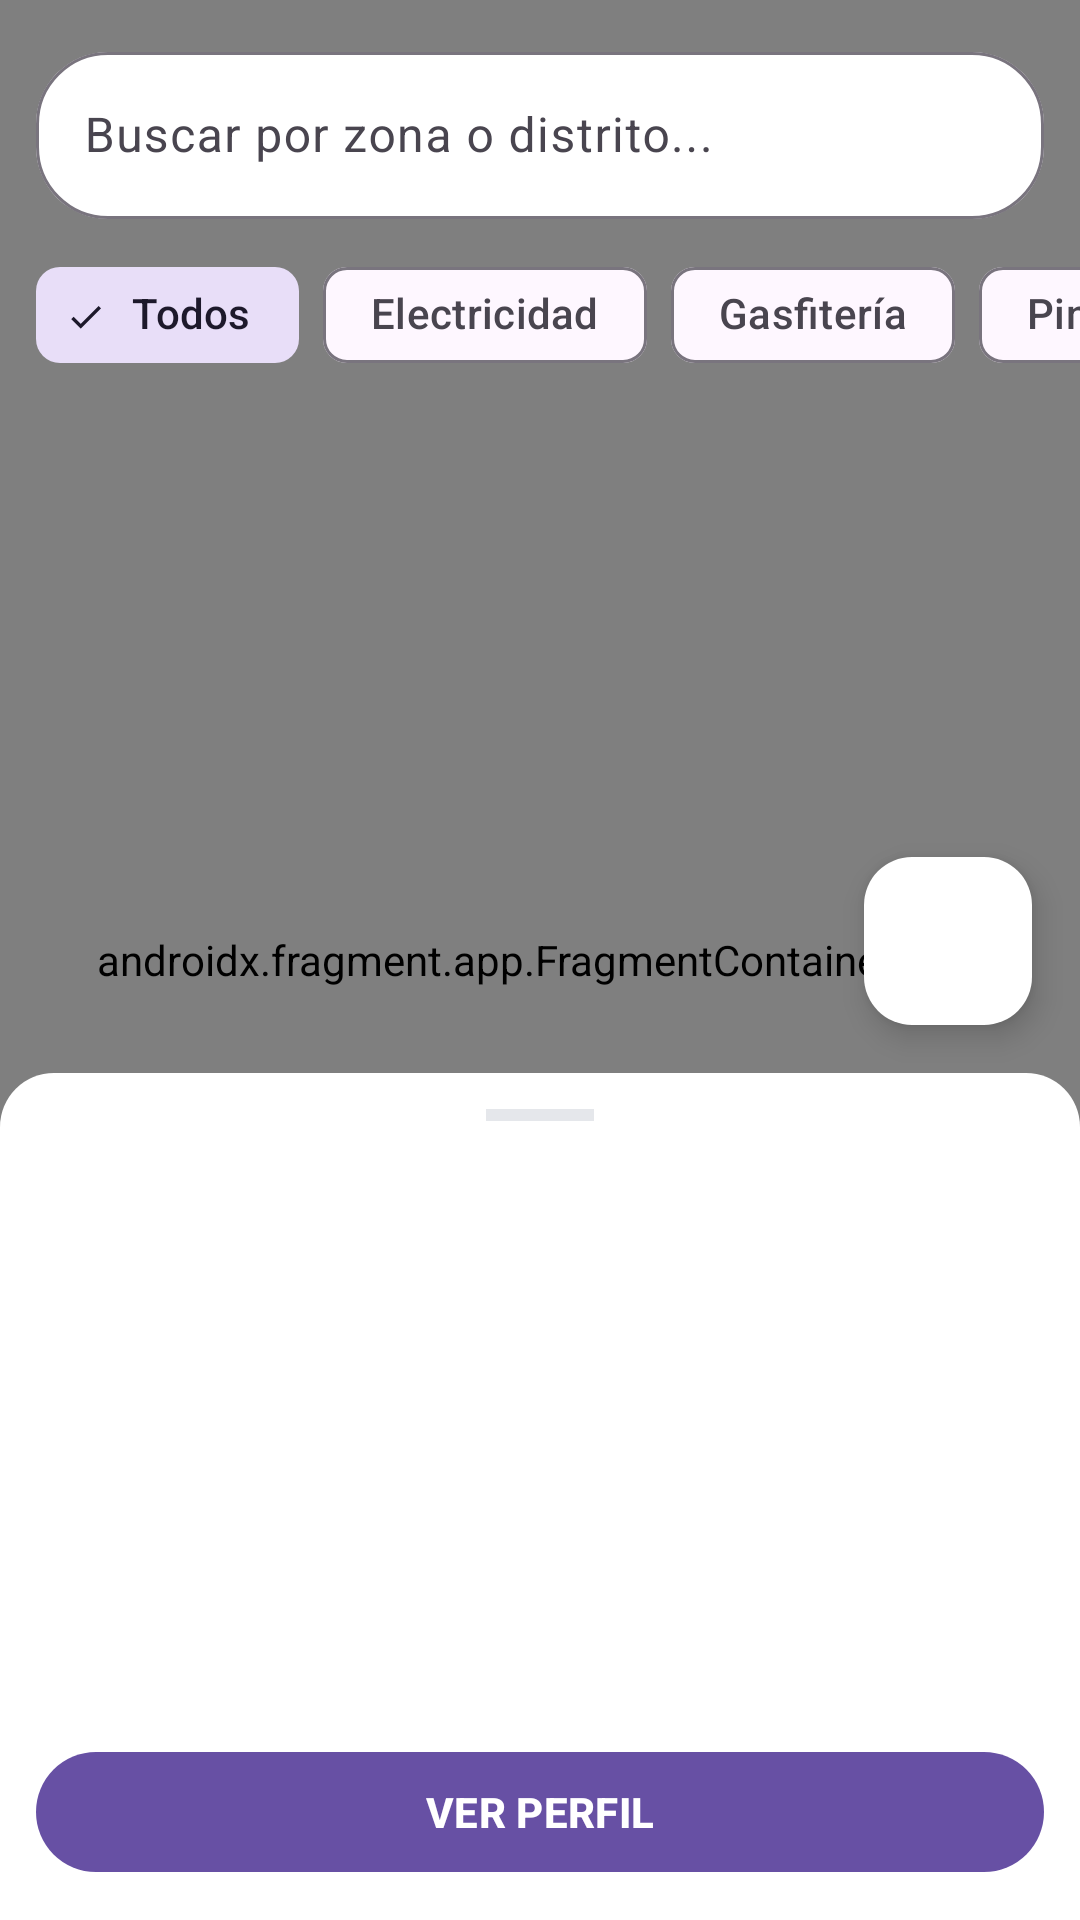

This screen was rendered from an Android layout file. Write that file and the resources it references.
<!-- AndroidManifest.xml: application theme Theme.ResuelveYaAndroid -->
<!-- res/layout/fragment_map.xml -->
<?xml version="1.0" encoding="utf-8"?>
<androidx.constraintlayout.widget.ConstraintLayout xmlns:android="http://schemas.android.com/apk/res/android"
    xmlns:app="http://schemas.android.com/apk/res-auto"
    xmlns:tools="http://schemas.android.com/tools"
    android:layout_width="match_parent"
    android:layout_height="match_parent"
    android:background="@color/white">

    <androidx.fragment.app.FragmentContainerView
        android:id="@+id/mapFragment"
        android:name="com.google.android.gms.maps.SupportMapFragment"
        android:layout_width="0dp"
        android:layout_height="0dp"
        app:layout_constraintBottom_toBottomOf="parent"
        app:layout_constraintEnd_toEndOf="parent"
        app:layout_constraintStart_toStartOf="parent"
        app:layout_constraintTop_toTopOf="parent" />

    <com.google.android.material.textfield.TextInputLayout
        android:id="@+id/tilBuscarZona"
        style="@style/Widget.Material3.TextInputLayout.OutlinedBox"
        android:layout_width="0dp"
        android:layout_height="wrap_content"
        android:layout_marginStart="@dimen/spacing_md"
        android:layout_marginTop="@dimen/spacing_md"
        android:layout_marginEnd="@dimen/spacing_md"
        android:hint="@string/mapa_buscar_zona"
        app:boxBackgroundColor="@color/white"
        app:boxCornerRadiusBottomEnd="24dp"
        app:boxCornerRadiusBottomStart="24dp"
        app:boxCornerRadiusTopEnd="24dp"
        app:boxCornerRadiusTopStart="24dp"
        app:layout_constraintEnd_toEndOf="parent"
        app:layout_constraintStart_toStartOf="parent"
        app:layout_constraintTop_toTopOf="parent"
        app:startIconDrawable="@drawable/ic_search">

        <com.google.android.material.textfield.TextInputEditText
            android:id="@+id/etBuscarZona"
            android:layout_width="match_parent"
            android:layout_height="wrap_content"
            android:imeOptions="actionSearch"
            android:inputType="text"
            android:maxLines="1" />
    </com.google.android.material.textfield.TextInputLayout>

    <HorizontalScrollView
        android:id="@+id/scrollChips"
        android:layout_width="0dp"
        android:layout_height="wrap_content"
        android:layout_marginTop="@dimen/spacing_sm"
        android:clipToPadding="false"
        android:paddingStart="@dimen/spacing_md"
        android:paddingEnd="@dimen/spacing_md"
        android:scrollbars="none"
        app:layout_constraintEnd_toEndOf="parent"
        app:layout_constraintStart_toStartOf="parent"
        app:layout_constraintTop_toBottomOf="@id/tilBuscarZona">

        <com.google.android.material.chip.ChipGroup
            android:id="@+id/chipGroupCategorias"
            android:layout_width="wrap_content"
            android:layout_height="wrap_content"
            app:selectionRequired="true"
            app:singleLine="true"
            app:singleSelection="true">

            <com.google.android.material.chip.Chip
                android:id="@+id/chipTodos"
                style="@style/Widget.Material3.Chip.Filter"
                android:layout_width="wrap_content"
                android:layout_height="wrap_content"
                android:checked="true"
                android:text="@string/mapa_chip_todos" />

            <com.google.android.material.chip.Chip
                android:id="@+id/chipElectricidad"
                style="@style/Widget.Material3.Chip.Filter"
                android:layout_width="wrap_content"
                android:layout_height="wrap_content"
                android:text="@string/mapa_chip_electricidad" />

            <com.google.android.material.chip.Chip
                android:id="@+id/chipGasfiteria"
                style="@style/Widget.Material3.Chip.Filter"
                android:layout_width="wrap_content"
                android:layout_height="wrap_content"
                android:text="@string/mapa_chip_gasfiteria" />

            <com.google.android.material.chip.Chip
                android:id="@+id/chipPintura"
                style="@style/Widget.Material3.Chip.Filter"
                android:layout_width="wrap_content"
                android:layout_height="wrap_content"
                android:text="@string/mapa_chip_pintura" />

            <com.google.android.material.chip.Chip
                android:id="@+id/chipCarpinteria"
                style="@style/Widget.Material3.Chip.Filter"
                android:layout_width="wrap_content"
                android:layout_height="wrap_content"
                android:text="@string/mapa_chip_carpinteria" />

            <com.google.android.material.chip.Chip
                android:id="@+id/chipRefrigeracion"
                style="@style/Widget.Material3.Chip.Filter"
                android:layout_width="wrap_content"
                android:layout_height="wrap_content"
                android:text="@string/mapa_chip_refrigeracion" />

            <com.google.android.material.chip.Chip
                android:id="@+id/chipComputacion"
                style="@style/Widget.Material3.Chip.Filter"
                android:layout_width="wrap_content"
                android:layout_height="wrap_content"
                android:text="@string/mapa_chip_computacion" />
        </com.google.android.material.chip.ChipGroup>
    </HorizontalScrollView>

    <com.google.android.material.floatingactionbutton.FloatingActionButton
        android:id="@+id/fabMiUbicacion"
        android:layout_width="wrap_content"
        android:layout_height="wrap_content"
        android:layout_marginEnd="@dimen/spacing_lg"
        android:layout_marginBottom="@dimen/spacing_lg"
        android:contentDescription="@string/mapa_cd_mi_ubicacion"
        android:src="@drawable/ic_my_location"
        app:backgroundTint="@color/white"
        app:fabSize="mini"
        app:layout_constraintBottom_toTopOf="@id/panelResultados"
        app:layout_constraintEnd_toEndOf="parent"
        app:tint="@color/primary" />

    <androidx.constraintlayout.widget.ConstraintLayout
        android:id="@+id/panelResultados"
        android:layout_width="0dp"
        android:layout_height="wrap_content"
        android:background="@drawable/bg_bottom_sheet"
        android:elevation="8dp"
        android:padding="@dimen/spacing_md"
        app:layout_constraintBottom_toBottomOf="parent"
        app:layout_constraintEnd_toEndOf="parent"
        app:layout_constraintStart_toStartOf="parent">

        <View
            android:id="@+id/viewGrab"
            android:layout_width="36dp"
            android:layout_height="@dimen/spacing_xs"
            android:background="@color/border"
            app:layout_constraintEnd_toEndOf="parent"
            app:layout_constraintStart_toStartOf="parent"
            app:layout_constraintTop_toTopOf="parent" />

        <TextView
            android:id="@+id/tvResumen"
            android:layout_width="0dp"
            android:layout_height="wrap_content"
            android:layout_marginTop="@dimen/spacing_sm"
            android:textAppearance="@style/TextAppearance.ResuelveYa.Section"
            app:layout_constraintEnd_toEndOf="parent"
            app:layout_constraintStart_toStartOf="parent"
            app:layout_constraintTop_toBottomOf="@id/viewGrab"
            tools:text="12 TÉCNICOS · RADIO 5 KM" />

        <androidx.recyclerview.widget.RecyclerView
            android:id="@+id/rvCercanos"
            android:layout_width="0dp"
            android:layout_height="170dp"
            android:layout_marginTop="@dimen/spacing_xs"
            android:clipToPadding="false"
            android:padding="@dimen/spacing_sm"
            app:layoutManager="androidx.recyclerview.widget.LinearLayoutManager"
            app:layout_constraintEnd_toEndOf="parent"
            app:layout_constraintStart_toStartOf="parent"
            app:layout_constraintTop_toBottomOf="@id/tvResumen"
            tools:itemCount="2"
            tools:listitem="@layout/item_proveedor_cercano" />

        <com.google.android.material.button.MaterialButton
            android:id="@+id/btnVerPerfil"
            style="@style/Widget.ResuelveYa.Button"
            android:layout_width="0dp"
            android:layout_height="wrap_content"
            android:layout_marginTop="@dimen/spacing_sm"
            android:text="@string/mapa_btn_ver_perfil"
            app:layout_constraintEnd_toEndOf="parent"
            app:layout_constraintStart_toStartOf="parent"
            app:layout_constraintTop_toBottomOf="@id/rvCercanos" />
    </androidx.constraintlayout.widget.ConstraintLayout>

    <com.google.android.material.progressindicator.CircularProgressIndicator
        android:id="@+id/progressMapa"
        android:layout_width="wrap_content"
        android:layout_height="wrap_content"
        android:indeterminate="true"
        android:visibility="gone"
        app:layout_constraintBottom_toBottomOf="parent"
        app:layout_constraintEnd_toEndOf="parent"
        app:layout_constraintStart_toStartOf="parent"
        app:layout_constraintTop_toTopOf="parent" />
</androidx.constraintlayout.widget.ConstraintLayout>
<!-- res/layout/item_proveedor_cercano.xml (included above) -->
<?xml version="1.0" encoding="utf-8"?>
<com.google.android.material.card.MaterialCardView xmlns:android="http://schemas.android.com/apk/res/android" xmlns:app="http://schemas.android.com/apk/res-auto" xmlns:tools="http://schemas.android.com/tools" android:layout_width="match_parent" android:layout_height="wrap_content" android:layout_margin="6dp" style="@style/Widget.ResuelveYa.Card">
    <androidx.constraintlayout.widget.ConstraintLayout android:layout_width="match_parent" android:layout_height="wrap_content" android:padding="@dimen/spacing_md">
        <ImageView android:id="@+id/ivAvatar" android:layout_width="42dp" android:layout_height="42dp" android:background="@drawable/bg_avatar" android:src="@drawable/ic_person" android:padding="10dp" app:tint="@color/primary" android:importantForAccessibility="no" app:layout_constraintTop_toTopOf="parent" app:layout_constraintBottom_toBottomOf="parent" app:layout_constraintStart_toStartOf="parent"/>
        <TextView android:id="@+id/tvNombre" android:layout_width="0dp" android:layout_height="wrap_content" app:layout_constraintTop_toTopOf="parent" app:layout_constraintStart_toEndOf="@id/ivAvatar" app:layout_constraintEnd_toStartOf="@id/tvDisponible" android:layout_marginStart="@dimen/spacing_md" android:layout_marginEnd="@dimen/spacing_sm" android:maxLines="1" android:ellipsize="end" android:textAppearance="@style/TextAppearance.ResuelveYa.Title" tools:text="Juan Ramos Torres"/>
        <TextView android:id="@+id/tvEspecialidad" android:layout_width="0dp" android:layout_height="wrap_content" app:layout_constraintTop_toBottomOf="@id/tvNombre" app:layout_constraintStart_toEndOf="@id/ivAvatar" app:layout_constraintEnd_toStartOf="@id/tvDisponible" android:layout_marginStart="@dimen/spacing_md" android:layout_marginEnd="@dimen/spacing_sm" android:maxLines="1" android:ellipsize="end" android:textAppearance="@style/TextAppearance.ResuelveYa.Caption" tools:text="Electricista · Desde S/ 50"/>
        <ImageView android:id="@+id/ivEstrella" android:layout_width="14dp" android:layout_height="14dp" android:src="@drawable/ic_star" app:tint="@color/accent" android:importantForAccessibility="no" app:layout_constraintTop_toBottomOf="@id/tvEspecialidad" app:layout_constraintStart_toEndOf="@id/ivAvatar" android:layout_marginStart="@dimen/spacing_md" android:layout_marginTop="2dp" app:layout_constraintBottom_toBottomOf="parent"/>
        <TextView android:id="@+id/tvCalificacion" android:layout_width="wrap_content" android:layout_height="wrap_content" app:layout_constraintTop_toTopOf="@id/ivEstrella" app:layout_constraintBottom_toBottomOf="@id/ivEstrella" app:layout_constraintStart_toEndOf="@id/ivEstrella" android:layout_marginStart="@dimen/spacing_xs" android:textAppearance="@style/TextAppearance.ResuelveYa.Caption" tools:text="4.8"/>
        <TextView android:id="@+id/tvDisponible" android:layout_width="wrap_content" android:layout_height="wrap_content" style="@style/Widget.ResuelveYa.Estado" android:background="@drawable/bg_chip_ok" android:textColor="@color/chip_ok_tx" app:layout_constraintTop_toTopOf="parent" app:layout_constraintEnd_toEndOf="parent" tools:text="Disponible"/>
        <ImageView android:id="@+id/ivPinMini" android:layout_width="14dp" android:layout_height="14dp" android:src="@drawable/ic_location" app:tint="@color/text_muted" android:importantForAccessibility="no" app:layout_constraintTop_toTopOf="@id/ivEstrella" app:layout_constraintBottom_toBottomOf="@id/ivEstrella" app:layout_constraintStart_toEndOf="@id/tvCalificacion" android:layout_marginStart="@dimen/spacing_md"/>
        <TextView android:id="@+id/tvDistancia" android:layout_width="wrap_content" android:layout_height="wrap_content" app:layout_constraintTop_toTopOf="@id/ivEstrella" app:layout_constraintBottom_toBottomOf="@id/ivEstrella" app:layout_constraintStart_toEndOf="@id/ivPinMini" android:layout_marginStart="2dp" android:textAppearance="@style/TextAppearance.ResuelveYa.Caption" tools:text="0.8 km"/>
    </androidx.constraintlayout.widget.ConstraintLayout>
</com.google.android.material.card.MaterialCardView>
<!-- resources referenced by this layout -->
<resources>
  <color name="accent">#F59E0B</color>
  <color name="border">#E5E7EB</color>
  <color name="chip_ok_tx">#166534</color>
  <color name="primary">#1E5AA8</color>
  <color name="text_muted">#6B7280</color>
  <color name="white">#FFFFFFFF</color>
  <dimen name="spacing_lg">16dp</dimen>
  <dimen name="spacing_md">12dp</dimen>
  <dimen name="spacing_sm">8dp</dimen>
  <dimen name="spacing_xs">4dp</dimen>
  <!-- drawable bg_bottom_sheet (drawable) -->
  <?xml version="1.0" encoding="utf-8"?>
  <shape xmlns:android="http://schemas.android.com/apk/res/android" android:shape="rectangle">
      <solid android:color="@color/white" />
      <corners
          android:topLeftRadius="18dp"
          android:topRightRadius="18dp" />
  </shape>
  <!-- drawable bg_chip_ok (drawable) -->
  <?xml version="1.0" encoding="utf-8"?>
  <shape xmlns:android="http://schemas.android.com/apk/res/android" android:shape="rectangle">
      <solid android:color="@color/chip_ok_bg" />
      <corners android:radius="12dp" />
  </shape>
  <string name="mapa_btn_ver_perfil">VER PERFIL</string>
  <string name="mapa_buscar_zona">Buscar por zona o distrito...</string>
  <string name="mapa_cd_mi_ubicacion">Centrar en mi ubicación</string>
  <string name="mapa_chip_carpinteria">Carpintería</string>
  <string name="mapa_chip_computacion">Computación</string>
  <string name="mapa_chip_electricidad">Electricidad</string>
  <string name="mapa_chip_gasfiteria">Gasfitería</string>
  <string name="mapa_chip_pintura">Pintura</string>
  <string name="mapa_chip_refrigeracion">Refrigeración</string>
  <string name="mapa_chip_todos">Todos</string>
  <style name="TextAppearance.ResuelveYa.Caption" parent="TextAppearance.Material3.BodySmall">
          <item name="android:textSize">11sp</item>
          <item name="android:textColor">@color/text_muted</item>
      </style>
  <style name="TextAppearance.ResuelveYa.Section" parent="TextAppearance.Material3.LabelMedium">
          <item name="android:textSize">12sp</item>
          <item name="android:textStyle">bold</item>
          <item name="android:textColor">@color/text_muted</item>
      </style>
  <style name="TextAppearance.ResuelveYa.Title" parent="TextAppearance.Material3.TitleMedium">
          <item name="android:textSize">14sp</item>
          <item name="android:textStyle">bold</item>
          <item name="android:textColor">@color/text_primary</item>
      </style>
  <style name="Widget.ResuelveYa.Button" parent="Widget.Material3.Button">
          <item name="cornerRadius">24dp</item>
          <item name="android:minHeight">48dp</item>
          <item name="android:textStyle">bold</item>
          <item name="android:textAllCaps">false</item>
      </style>
  <style name="Widget.ResuelveYa.Card" parent="Widget.Material3.CardView.Elevated">
          <item name="cardCornerRadius">12dp</item>
          <item name="cardElevation">2dp</item>
          <item name="cardBackgroundColor">@color/white</item>
      </style>
  <style name="Widget.ResuelveYa.Estado" parent="">
          <item name="android:textSize">10sp</item>
          <item name="android:textStyle">bold</item>
          <item name="android:paddingStart">9dp</item>
          <item name="android:paddingEnd">9dp</item>
          <item name="android:paddingTop">2dp</item>
          <item name="android:paddingBottom">2dp</item>
      </style>
  <style name="Theme.ResuelveYaAndroid" parent="Base.Theme.ResuelveYaAndroid" />
  <color name="chip_ok_bg">#DCFCE7</color>
  <color name="text_primary">#1F2937</color>
  <style name="Base.Theme.ResuelveYaAndroid" parent="Theme.Material3.DayNight.NoActionBar">
          
          
      </style>
</resources>
